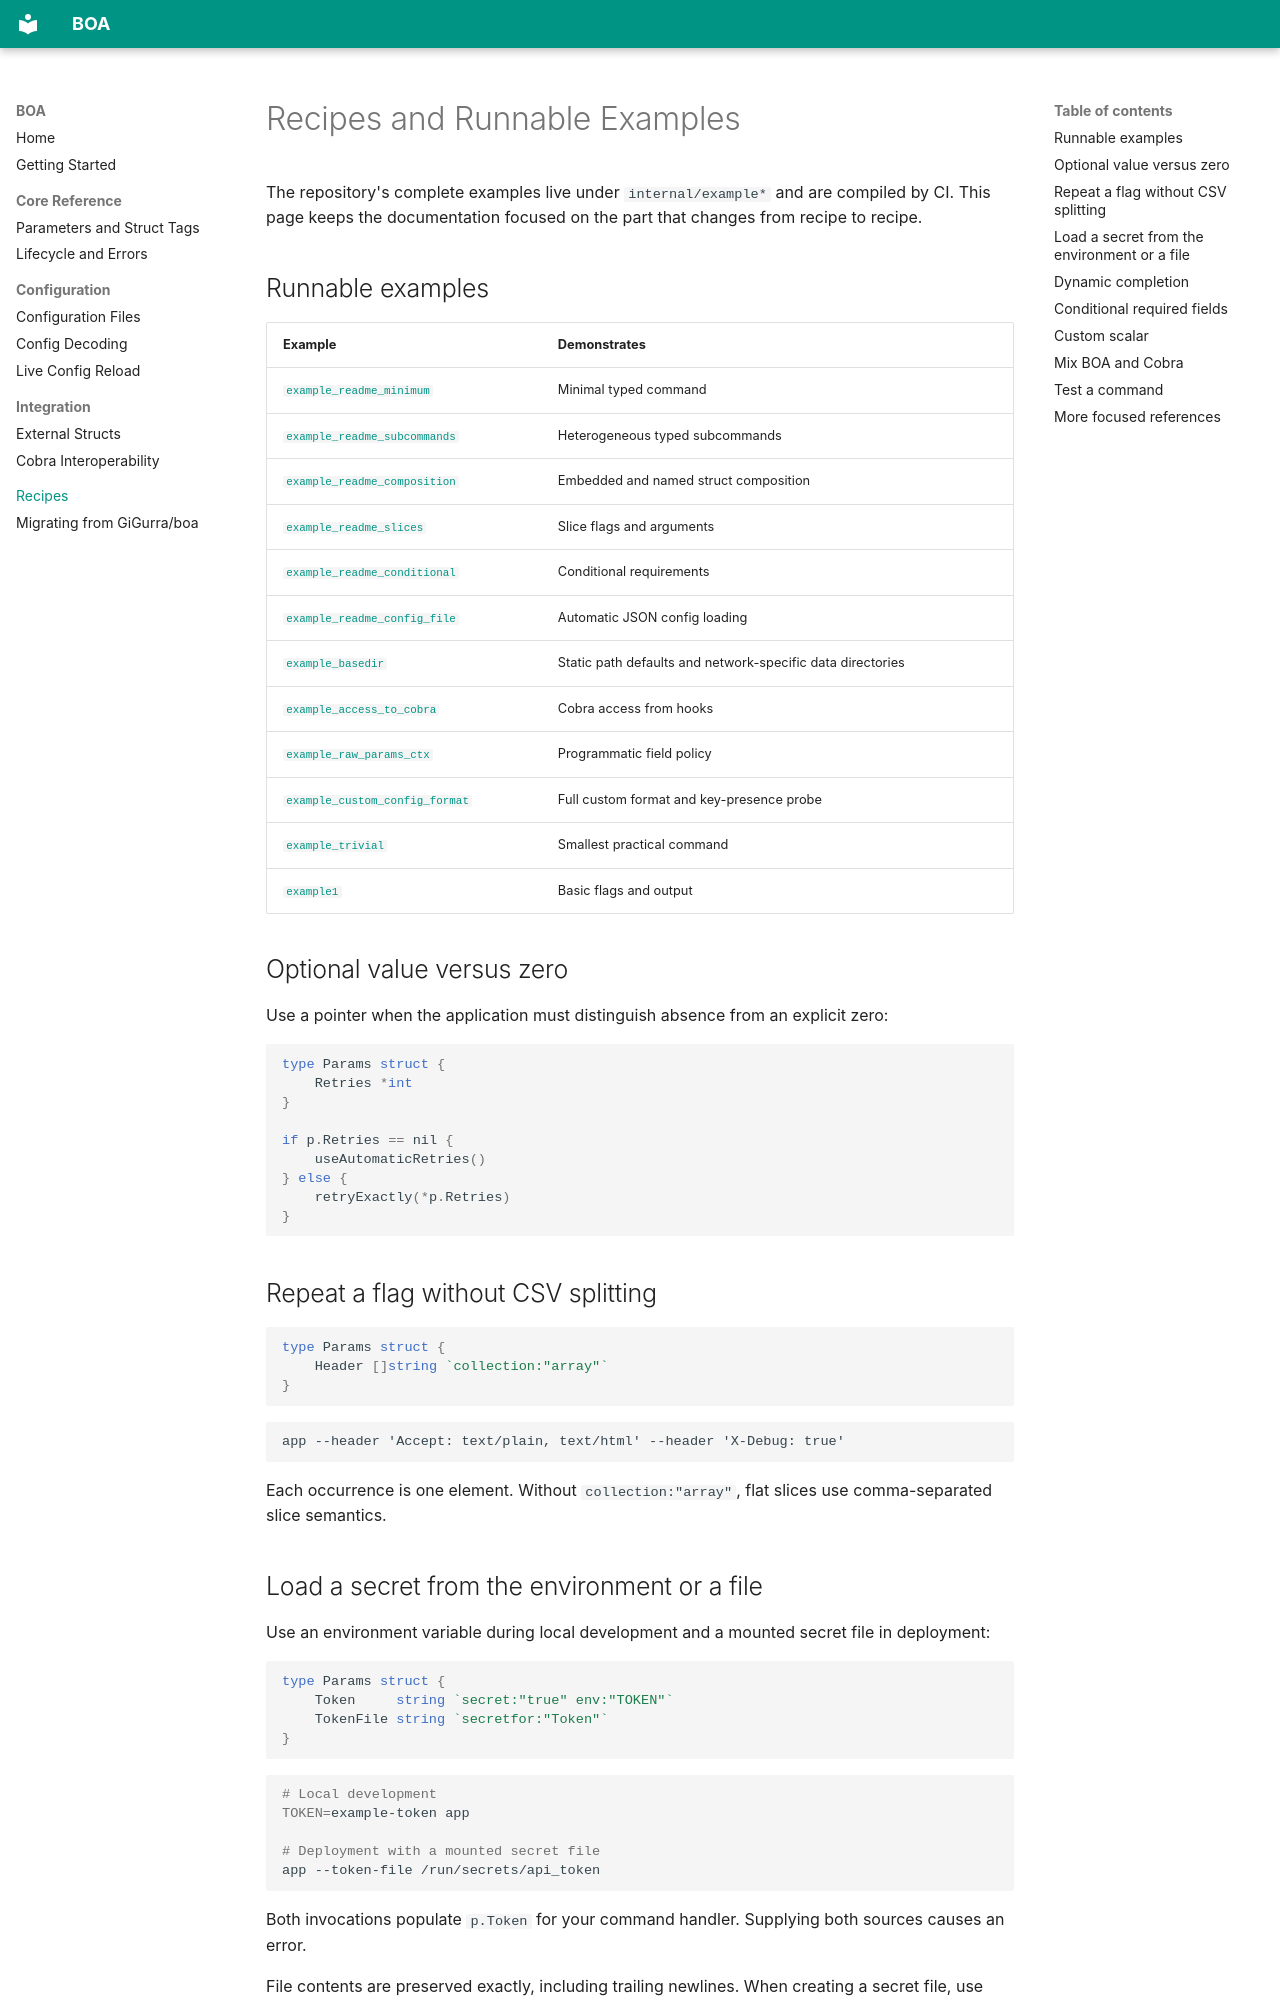

repository: j0sh/boa · page: recipes/index.html · generator: mkdocs

# Recipes and Runnable Examples

The repository's complete examples live under `internal/example*` and are compiled by CI. This page keeps the documentation focused on the part that changes from recipe to recipe.

## Runnable examples

| Example | Demonstrates |
|---|---|
| [`example_readme_minimum`](https://github.com/j0sh/boa/tree/main/internal/example_readme_minimum) | Minimal typed command |
| [`example_readme_subcommands`](https://github.com/j0sh/boa/tree/main/internal/example_readme_subcommands) | Heterogeneous typed subcommands |
| [`example_readme_composition`](https://github.com/j0sh/boa/tree/main/internal/example_readme_composition) | Embedded and named struct composition |
| [`example_readme_slices`](https://github.com/j0sh/boa/tree/main/internal/example_readme_slices) | Slice flags and arguments |
| [`example_readme_conditional`](https://github.com/j0sh/boa/tree/main/internal/example_readme_conditional) | Conditional requirements |
| [`example_readme_config_file`](https://github.com/j0sh/boa/tree/main/internal/example_readme_config_file) | Automatic JSON config loading |
| [`example_basedir`](https://github.com/j0sh/boa/tree/main/internal/example_basedir) | Static path defaults and network-specific data directories |
| [`example_access_to_cobra`](https://github.com/j0sh/boa/tree/main/internal/example_access_to_cobra) | Cobra access from hooks |
| [`example_raw_params_ctx`](https://github.com/j0sh/boa/tree/main/internal/example_raw_params_ctx) | Programmatic field policy |
| [`example_custom_config_format`](https://github.com/j0sh/boa/tree/main/internal/example_custom_config_format) | Full custom format and key-presence probe |
| [`example_trivial`](https://github.com/j0sh/boa/tree/main/internal/example_trivial) | Smallest practical command |
| [`example1`](https://github.com/j0sh/boa/tree/main/internal/example1) | Basic flags and output |

## Optional value versus zero

Use a pointer when the application must distinguish absence from an explicit zero:

```go
type Params struct {
    Retries *int
}

if p.Retries == nil {
    useAutomaticRetries()
} else {
    retryExactly(*p.Retries)
}
```

## Repeat a flag without CSV splitting

```go
type Params struct {
    Header []string `collection:"array"`
}
```

```text
app --header 'Accept: text/plain, text/html' --header 'X-Debug: true'
```

Each occurrence is one element. Without `collection:"array"`, flat slices use comma-separated slice semantics.
